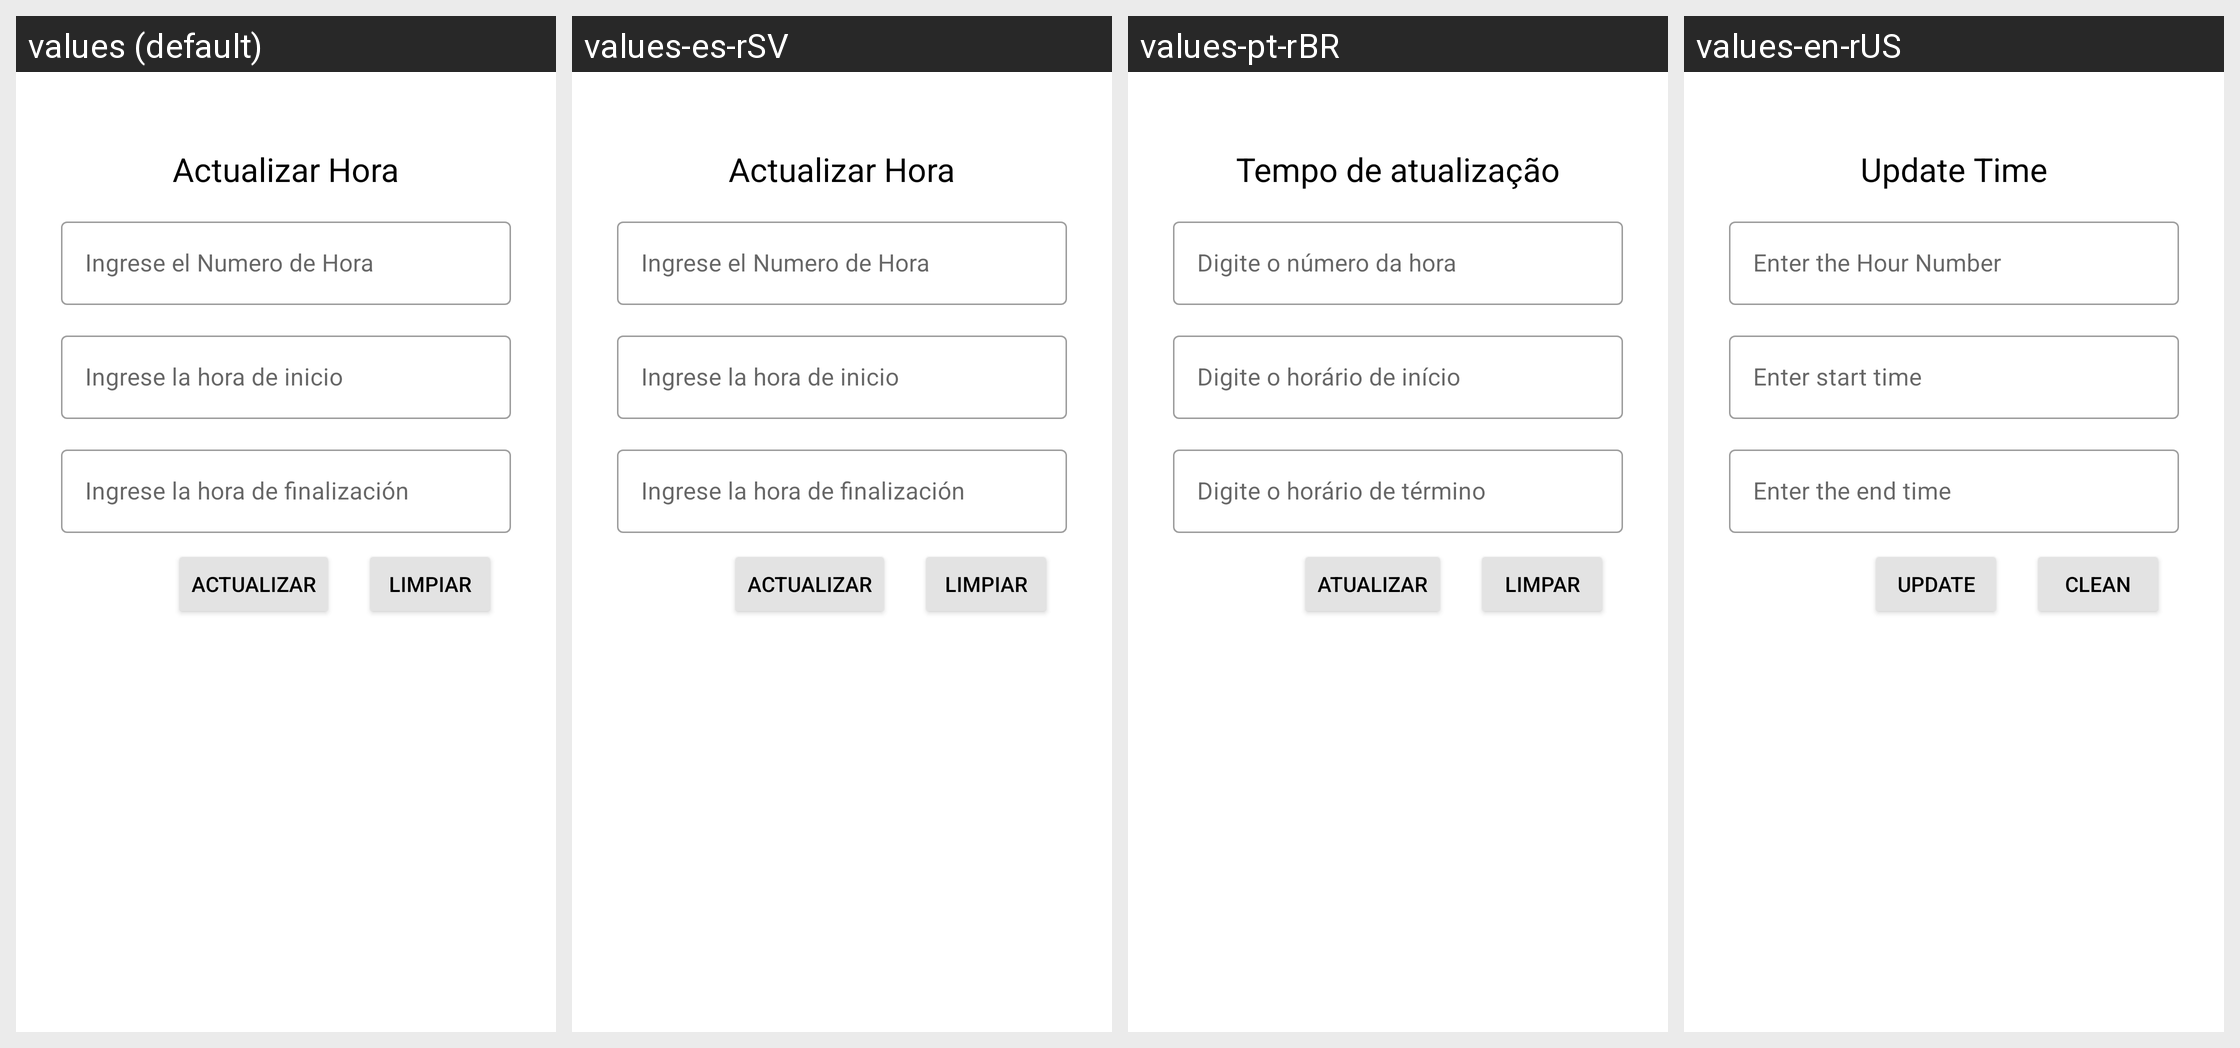

Translations of the strings shown on this Android screen, per locale in the grid:
Android screen res/layout/activity_hora_actualizar.xml rendered under 4 locales, left to right: values (default), values-es-rSV, values-pt-rBR, values-en-rUS. Device: Nexus 5 (rendered at 1080×1920; each locale shown at half size, 540×960, under a caption strip naming it); theme Theme.PolideportivoUES.
Strings drawn on this screen, with the default value and each locale's value (text and hints the layout hard-codes, and strings that could not be matched under every locale, appear in the picture but are not listed):

titulo_hora_editar
  values: Actualizar Hora
  values-es-rSV: Actualizar Hora
  values-pt-rBR: Tempo de atualização
  values-en-rUS: Update Time

hintId
  values: Ingrese el Numero de Hora
  values-es-rSV: Ingrese el Numero de Hora
  values-pt-rBR: Digite o número da hora
  values-en-rUS: Enter the Hour Number

hintHI
  values: Ingrese la hora de inicio
  values-es-rSV: Ingrese la hora de inicio
  values-pt-rBR: Digite o horário de início
  values-en-rUS: Enter start time

hintHF
  values: Ingrese la hora de finalización
  values-es-rSV: Ingrese la hora de finalización
  values-pt-rBR: Digite o horário de término
  values-en-rUS: Enter the end time

botonActualizar
  values: Actualizar
  values-es-rSV: Actualizar
  values-pt-rBR: Atualizar
  values-en-rUS: Update

btnLimpiar
  values: Limpiar
  values-es-rSV: Limpiar
  values-pt-rBR: Limpar
  values-en-rUS: Clean
